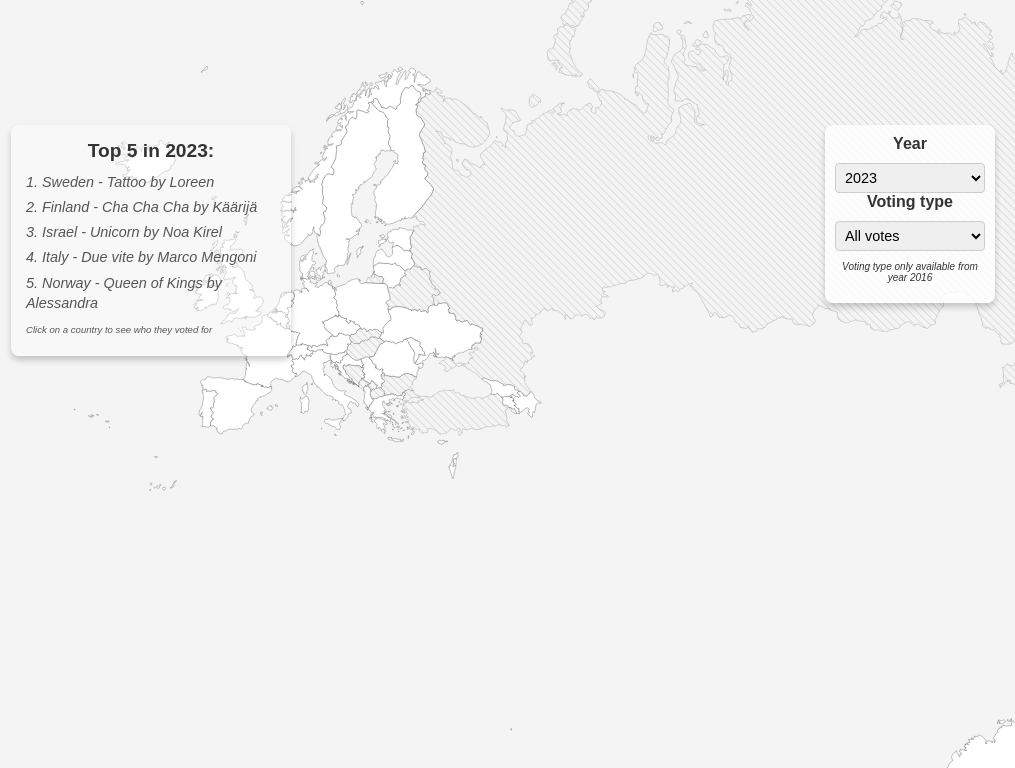
D3 v7 page, settled after 360 driven frames (6 s of simulated time); the page loaded 3 data file(s).


// ── js/sharedData.js
function loadPlaceholders(file, Id, callback) {
  fetch(file)
    .then(response => response.text())
    .then(data => {
      document.getElementById(Id).innerHTML = data;
      if (callback) callback();
    })
    .catch(error => console.error(`Error loading ${file}:`, error));
}

loadPlaceholders('header.html', 'header-placeholder', () => {
  const currentPage = window.location.pathname.split('/').pop();
  const activeLink = document.querySelector(`.nav-link[href="${currentPage}"]`);
  if (activeLink) {
    activeLink.classList.add('active');
  }

});
  loadPlaceholders('footer.html', 'footer-placeholder');

  document.addEventListener("DOMContentLoaded", () => {
    const yearSelect = document.getElementById("year-select");
    const startYear = 1957; 
    const endYear = 2023; 
  
    for (let year = endYear; year >= startYear; year--) {
      const option = document.createElement("option");
      option.value = year;
      option.textContent = year;
      yearSelect.appendChild(option);
    }
  });
// ── js/votingMap.js
let selectedYear = 2023;
let voteType = "total_points";
let svg, path, linkGroup, mapGroup;
let selectedCountry = null;
let countryPointsByYear = {}
let yearTopFive = {}
let projection;
let capitals;


const voteTypeMap = { "total_points" : "Total votes",
                      "tele_points"   : "Telephone votes",
                      "jury_points"   : "Jury votes"
}
 //// Event Listners
// Load d3 when app starts
window.addEventListener("DOMContentLoaded", () => {
  const container = d3.select("#voting-map-container");
  if (!container.empty()) {
    svg = d3.select("#geo-map");

    if (svg.select("defs").empty()) {
      const defs = svg.append("defs");

      defs
        .append("marker")
        .attr("id", "arrow")
        .attr("viewBox", "2 -3 6 6")
        .attr("refX", 4)
        .attr("refY", 0)
        .attr("orient", "auto")
        .append("path")
        .attr("d", "M0,-3L6,0L0,3")
        .style("fill", "black")
        .style("stroke", "none");

      defs
        .append("pattern")
        .attr("id", "diagonalHatch")
        .attr("patternUnits", "userSpaceOnUse")
        .attr("width", 6)
        .attr("height", 6)
        .append("path")
        .attr("d", "M0,0 l6,6 M-1,1 l2,-2 M5,7 l2,-2")
        .attr("stroke", "#999")
        .attr("stroke-width", 1);
    }

    const containerWidth = container.node().getBoundingClientRect().width;
    const containerHeight = containerWidth * 0.75;

    svg.attr("width", containerWidth).attr("height", containerHeight);

    projection = d3.geoMercator()
      .scale(containerWidth / 4)
      .translate([containerWidth / 5, containerHeight / 1.5]);

    path = d3.geoPath().projection(projection);

    mapGroup = svg.append("g");
    // for lines
    linkGroup = svg.append("g").attr("id", "line");

    const zoom = d3
      .zoom()
      .scaleExtent([1, 8])
      .on("zoom", (event) => {
        mapGroup.attr("transform", event.transform);
        linkGroup.attr("transform", event.transform);
      });

    svg.call(zoom);

    // Run when the app renders
    updateLoadCountryCoordinates();
    updateVotingTypeOptions(selectedYear);
    updateLoadTopFiveYear(selectedYear).then(() => {
      updateInfoDisplay(selectedYear, null, null)
    });

    // need year data before render map
    updatedataBasedOnYear(selectedYear).then(() => {;
      renderMap(selectedYear, projection)});

  }
});
// Load UI components and add event listners to them
document.addEventListener("DOMContentLoaded", () => {
  const infoDisplayTitle = document.querySelector("#info-display h3");

  const yearSelect = document.getElementById("year-select");
  const votingTypeSelect = document.getElementById("votingType-select");

  selectedYear = yearSelect.value;

  infoDisplayTitle.textContent = selectedYear;

  yearSelect.addEventListener("change", (event) => {
    deselectCountry()

    selectedYear = event.target.value;
    infoDisplayTitle.textContent = selectedYear;
    updateVotingTypeOptions(selectedYear);

    voteType = "total_points";
    votingTypeSelect.value = "total_points";
    updateLoadTopFiveYear(selectedYear).then(() => {
      updateInfoDisplay(selectedYear, null, null)});
      // need year data before render map
    updatedataBasedOnYear(selectedYear).then(() => {;
      renderMap(selectedYear, projection)});
  });
  votingTypeSelect.addEventListener("change", (event) => {
    voteType = event.target.value;
    if (selectedCountry != null){
      handleSelectedCountry(selectedCountry, projection, true)
    }
  });
});

//// Functions
// Handle when a country is being pressed
async function handleSelectedCountry(countryName, projection, isChangeVoteType) {
  if (selectedCountry === countryName && !isChangeVoteType) {
    updateInfoDisplay(selectedYear, null, null);
    deselectCountry();
    return;
  }

  selectedCountry = countryName;
  linkGroup.selectAll("line").remove();

  // Load capitals data

  const selectedCapitalCoordinates = await getCaptialCoordinates(
    capitals,
    countryName,
    projection
  );

  const countryVotedFor = countryPointsByYear[countryName];
  if (!countryVotedFor) {
    console.error("No countries found:" + countryName);
    return;
  }
  const top5 = Object.entries(countryVotedFor)
    .sort((a, b) => b[1][voteType] - a[1][voteType]);

  updateInfoDisplay(selectedYear ,selectedCountry, top5);

  top5.slice(0, 5).forEach(([toCountry, points]) => {
    getCaptialCoordinates(capitals, toCountry, projection).then((coords) => {
      if (!coords || !selectedCapitalCoordinates) return;
      linkGroup
        .append("line")
        .attr("x1", selectedCapitalCoordinates[0])
        .attr("y1", selectedCapitalCoordinates[1])
        .attr("x2", coords[0])
        .attr("y2", coords[1])
        .attr("stroke", "black")
        .attr("stroke-width", Math.max(1, points[voteType] / 6))
        .attr("marker-end", "url(#arrow)");
    });
  });
}

// map Render
function renderMap(year, projection) {
  d3.json("data/map.geo.json")
    .then((geoData) => {
      const features = geoData.features;

      mapGroup.selectAll("*").remove();
      linkGroup.selectAll("*").remove();

      selectedCountry = null;
      mapGroup
        .selectAll("path")
        .data(features)
        .enter()
        .append("path")
        .attr("d", path)
        .attr("stroke", "#fff")
        .classed("unavailable", d => !countryPointsByYear[d.properties.name_en])
        .on("click", (event, d) => {
        
          if (countryPointsByYear[d.properties.name_en]) {
            mapGroup.selectAll("path").classed("selected", false);
            d3.select(event.currentTarget).classed("selected", true);
            
            const countryName = d.properties.name_en;
            handleSelectedCountry(countryName, projection, false);
          }
        });
    })
    .catch((e) => console.error("Error loading data", e));
}
 // Update the info display
function updateInfoDisplay(year, countryName, pointsGivenToCountries) {
  const infoDisplay = document.getElementById("info-display");
  infoDisplay.innerHTML = "";
  // Eurovison was pause this year
  if (year == 2020){
    const title = document.createElement("h3");
    title.textContent = `No data for year 2020`;
    infoDisplay.appendChild(title);
    return;
  }
  // If no country is selected show top 5 winners for current years
  if (countryName === null && pointsGivenToCountries == null) {
    updateLoadTopFiveYear(selectedYear)

    const title = document.createElement("h3");
    title.textContent = `Top 5 in ${year}:`;
    infoDisplay.appendChild(title);
    // For top 5 data
    const topFiveWithCountry = Object.entries(yearTopFive).map(([country, data]) => ({ country, ...data }));
    topFiveWithCountry.sort((a, b) => a.pos - b.pos);

    topFiveWithCountry.forEach(({ pos, country, song, performer }) => {
      const p = document.createElement("p");
      p.textContent = `${pos}. ${country} - ${song} by ${performer}`;
      p.classList.add("no-hover");
      infoDisplay.appendChild(p);
    });
    const p = document.createElement("p");
    p.textContent = "Click on a country to see who they voted for";
    p.classList.add("info-footer", "no-hover");
    infoDisplay.appendChild(p);
    return;
  }

  // Show the votes that country voted on
  const title = document.createElement("h3");
  title.textContent = `${countryName}'s ${voteTypeMap[voteType]}`;
  infoDisplay.appendChild(title);
  pointsGivenToCountries.forEach(([country, points], counter) => {
    const p = document.createElement("p");

    p.textContent = `${counter + 1}: ${country} ${points[voteType]} points`;
    p.style.cursor = "pointer"; 

    // If we click the country we select that country
    p.addEventListener("click", () => {
      handleSelectedCountry(country, path.projection(), false); 
    });

    infoDisplay.appendChild(p);
  });
    const p2 = document.createElement("p");
    p2.textContent = 'Only showing top 5 arrows'
    infoDisplay.appendChild(p2);
}
// If we the user press the same country agian or changes the year
async function deselectCountry() {
  selectedCountry = null;
  linkGroup.selectAll("line").remove();
  mapGroup.selectAll("path").classed("selected", false);
}

async function getCaptialCoordinates(capitals, country, projection) {
  const result = capitals.features.find(
    (obj) => obj.properties.country === country
  );
  const coordinates = result.geometry.coordinates;
  if (!coordinates) return null;
  return projection([coordinates[0], coordinates[1]]);
}

function updateVotingTypeOptions(selectedYear) {
  const votingTypeSelect = document.getElementById("votingType-select");
  votingTypeSelect.innerHTML = "";
  if (selectedYear > 2015) {
    votingTypeSelect.innerHTML = `
      <option value="total_points">All votes</option>
      <option value="tele_points">Tele votes</option>
      <option value="jury_points">Jury votes</option>
    `;
  } else {
    votingTypeSelect.innerHTML = `<option value="total_points">All votes</option>`;
  }
}

// Update the data 
async function updatedataBasedOnYear(year) {
  countryPointsByYear = await loadCountryYearPoints(year);
}
async function updateLoadTopFiveYear(year) {
  yearTopFive = await loadTopFiveYear(year);
}
const updateLoadCountryCoordinates = async () =>{
  capitals = await loadCountryCoordinates();
} 

// Data fetchers
const loadCountryCoordinates = async () => {
  const response = await fetch("./data/capitals.geojson");
  const countryCoordinates = await response.json();
  return countryCoordinates;
};

const loadCountryYearPoints = async (year) => {
    const response = await fetch('./data/voting_map_data.json');
    const data = await response.json();
    return data[year] || {};
};
const loadTopFiveYear = async (year) => {
    const response = await fetch('./data/top_5_data.json');
    const data = await response.json();
    return data[year] || {};
};




### data: data/map.geo.json
{
 "type": "FeatureCollection",
 "features": [
  {
   "type": "Feature",
   "properties": {
    "featurecla": "Admin-0 country",
    "scalerank": 1,
    "labelrank": 2,
    "sovereignt": "France",
    "sov_a3": "FR1",
    "adm0_dif": 1,
    "level": 2,
    "type": "Country",
    "tlc": "1",
    "admin": "France",
    "adm0_a3": "FRA",
    "geou_dif": 0,
    "geounit": "France",
    "gu_a3": "FRA",
    "su_dif": 0,
    "subunit": "France",
    "su_a3": "FRA",
    "brk_diff": 0,
    "name": "France",
    "name_long": "France",
    "brk_a3": "FRA",
    "brk_name": "France",
    "brk_group": null,
    "abbrev": "Fr.",
    "postal": "F",
    "formal_en": "French Republic",
    "formal_fr": null,
    "name_ciawf": "France",
    "note_adm0": null,
    "note_brk": null,
    "name_sort": "France",
    "name_alt": null,
    "mapcolor7": 7,
    "mapcolor8": 5,
    "mapcolor9": 9,
    "mapcolor13": 11,
    "pop_est": 67059887,
    "pop_rank": 16,
    "pop_year": 2019,
    "gdp_md": 2715518,
    "...": "129 more keys"
   },
   "geometry": {
    "type": "MultiPolygon",
    "coordinates": "[... 10 items]"
   }
  },
  {
   "type": "Feature",
   "properties": {
    "featurecla": "Admin-0 country",
    "scalerank": 1,
    "labelrank": 3,
    "sovereignt": "Ukraine",
    "sov_a3": "UKR",
    "adm0_dif": 0,
    "level": 2,
    "type": "Sovereign country",
    "tlc": "1",
    "admin": "Ukraine",
    "adm0_a3": "UKR",
    "geou_dif": 0,
    "geounit": "Ukraine",
    "gu_a3": "UKR",
    "su_dif": 0,
    "subunit": "Ukraine",
    "su_a3": "UKR",
    "brk_diff": 0,
    "name": "Ukraine",
    "name_long": "Ukraine",
    "brk_a3": "UKR",
    "brk_name": "Ukraine",
    "brk_group": null,
    "abbrev": "Ukr.",
    "postal": "UA",
    "formal_en": "Ukraine",
    "formal_fr": null,
    "name_ciawf": "Ukraine",
    "note_adm0": null,
    "note_brk": null,
    "name_sort": "Ukraine",
    "name_alt": null,
    "mapcolor7": 5,
    "mapcolor8": 1,
    "mapcolor9": 6,
    "mapcolor13": 3,
    "pop_est": 44385155,
    "pop_rank": 15,
    "pop_year": 2019,
    "gdp_md": 153781,
    "...": "129 more keys"
   },
   "geometry": {
    "type": "MultiPolygon",
    "coordinates": "[... 2 items]"
   }
  },
  {
   "type": "Feature",
   "properties": {
    "featurecla": "Admin-0 country",
    "scalerank": 1,
    "labelrank": 4,
    "sovereignt": "Belarus",
    "sov_a3": "BLR",
    "adm0_dif": 0,
    "level": 2,
    "type": "Sovereign country",
    "tlc": "1",
    "admin": "Belarus",
    "adm0_a3": "BLR",
    "geou_dif": 0,
    "geounit": "Belarus",
    "gu_a3": "BLR",
    "su_dif": 0,
    "subunit": "Belarus",
    "su_a3": "BLR",
    "brk_diff": 0,
    "name": "Belarus",
    "name_long": "Belarus",
    "brk_a3": "BLR",
    "brk_name": "Belarus",
    "brk_group": null,
    "abbrev": "Bela.",
    "postal": "BY",
    "formal_en": "Republic of Belarus",
    "formal_fr": null,
    "name_ciawf": "Belarus",
    "note_adm0": null,
    "note_brk": null,
    "name_sort": "Belarus",
    "name_alt": null,
    "mapcolor7": 1,
    "mapcolor8": 1,
    "mapcolor9": 5,
    "mapcolor13": 11,
    "pop_est": 9466856,
    "pop_rank": 13,
    "pop_year": 2019,
    "gdp_md": 63080,
    "...": "129 more keys"
   },
   "geometry": {
    "type": "Polygon",
    "coordinates": "[... 1 items]"
   }
  },
  {
   "type": "Feature",
   "properties": {
    "featurecla": "Admin-0 country",
    "scalerank": 3,
    "labelrank": 5,
    "sovereignt": "Lithuania",
    "sov_a3": "LTU",
    "adm0_dif": 0,
    "level": 2,
    "type": "Sovereign country",
    "tlc": "1",
    "admin": "Lithuania",
    "adm0_a3": "LTU",
    "geou_dif": 0,
    "geounit": "Lithuania",
    "gu_a3": "LTU",
    "su_dif": 0,
    "subunit": "Lithuania",
    "su_a3": "LTU",
    "brk_diff": 0,
    "name": "Lithuania",
    "name_long": "Lithuania",
    "brk_a3": "LTU",
    "brk_name": "Lithuania",
    "brk_group": null,
    "abbrev": "Lith.",
    "postal": "LT",
    "formal_en": "Republic of Lithuania",
    "formal_fr": null,
    "name_ciawf": "Lithuania",
    "note_adm0": null,
    "note_brk": null,
    "name_sort": "Lithuania",
    "name_alt": null,
    "mapcolor7": 6,
    "mapcolor8": 3,
    "mapcolor9": 3,
    "mapcolor13": 9,
    "pop_est": 2786844,
    "pop_rank": 12,
    "pop_year": 2019,
    "gdp_md": 54627,
    "...": "129 more keys"
   },
   "geometry": {
    "type": "MultiPolygon",
    "coordinates": "[... 2 items]"
   }
  },
  {
   "type": "Feature",
   "properties": {
    "featurecla": "Admin-0 country",
    "scalerank": 1,
    "labelrank": 5,
    "sovereignt": "Czechia",
    "sov_a3": "CZE",
    "adm0_dif": 0,
    "level": 2,
    "type": "Sovereign country",
    "tlc": "1",
    "admin": "Czechia",
    "adm0_a3": "CZE",
    "geou_dif": 0,
    "geounit": "Czechia",
    "gu_a3": "CZE",
    "su_dif": 0,
    "subunit": "Czechia",
    "su_a3": "CZE",
    "brk_diff": 0,
    "name": "Czechia",
    "name_long": "Czech Republic",
    "brk_a3": "CZE",
    "brk_name": "Czechia",
    "brk_group": null,
    "abbrev": "Cz.",
    "postal": "CZ",
    "formal_en": "Czech Republic",
    "formal_fr": "la République tchèque",
    "name_ciawf": "Czechia",
    "note_adm0": null,
    "note_brk": null,
    "name_sort": "Czechia",
    "name_alt": "Česko",
    "mapcolor7": 1,
    "mapcolor8": 1,
    "mapcolor9": 2,
    "mapcolor13": 6,
    "pop_est": 10669709,
    "pop_rank": 14,
    "pop_year": 2019,
    "gdp_md": 250680,
    "...": "129 more keys"
   },
   "geometry": {
    "type": "Polygon",
    "coordinates": "[... 1 items]"
   }
  },
  {
   "type": "Feature",
   "properties": {
    "featurecla": "Admin-0 country",
    "scalerank": 1,
    "labelrank": 2,
    "sovereignt": "Germany",
    "sov_a3": "DEU",
    "adm0_dif": 0,
    "level": 2,
    "type": "Sovereign country",
    "tlc": "1",
    "admin": "Germany",
    "adm0_a3": "DEU",
    "geou_dif": 0,
    "geounit": "Germany",
    "gu_a3": "DEU",
    "su_dif": 0,
    "subunit": "Germany",
    "su_a3": "DEU",
    "brk_diff": 0,
    "name": "Germany",
    "name_long": "Germany",
    "brk_a3": "DEU",
    "brk_name": "Germany",
    "brk_group": null,
    "abbrev": "Ger.",
    "postal": "D",
… [head cut at 6 KiB]
### data: data/voting_map_data.json, 2484734 bytes — head not shown
### data: data/top_5_data.json, 46104 bytes — head not shown